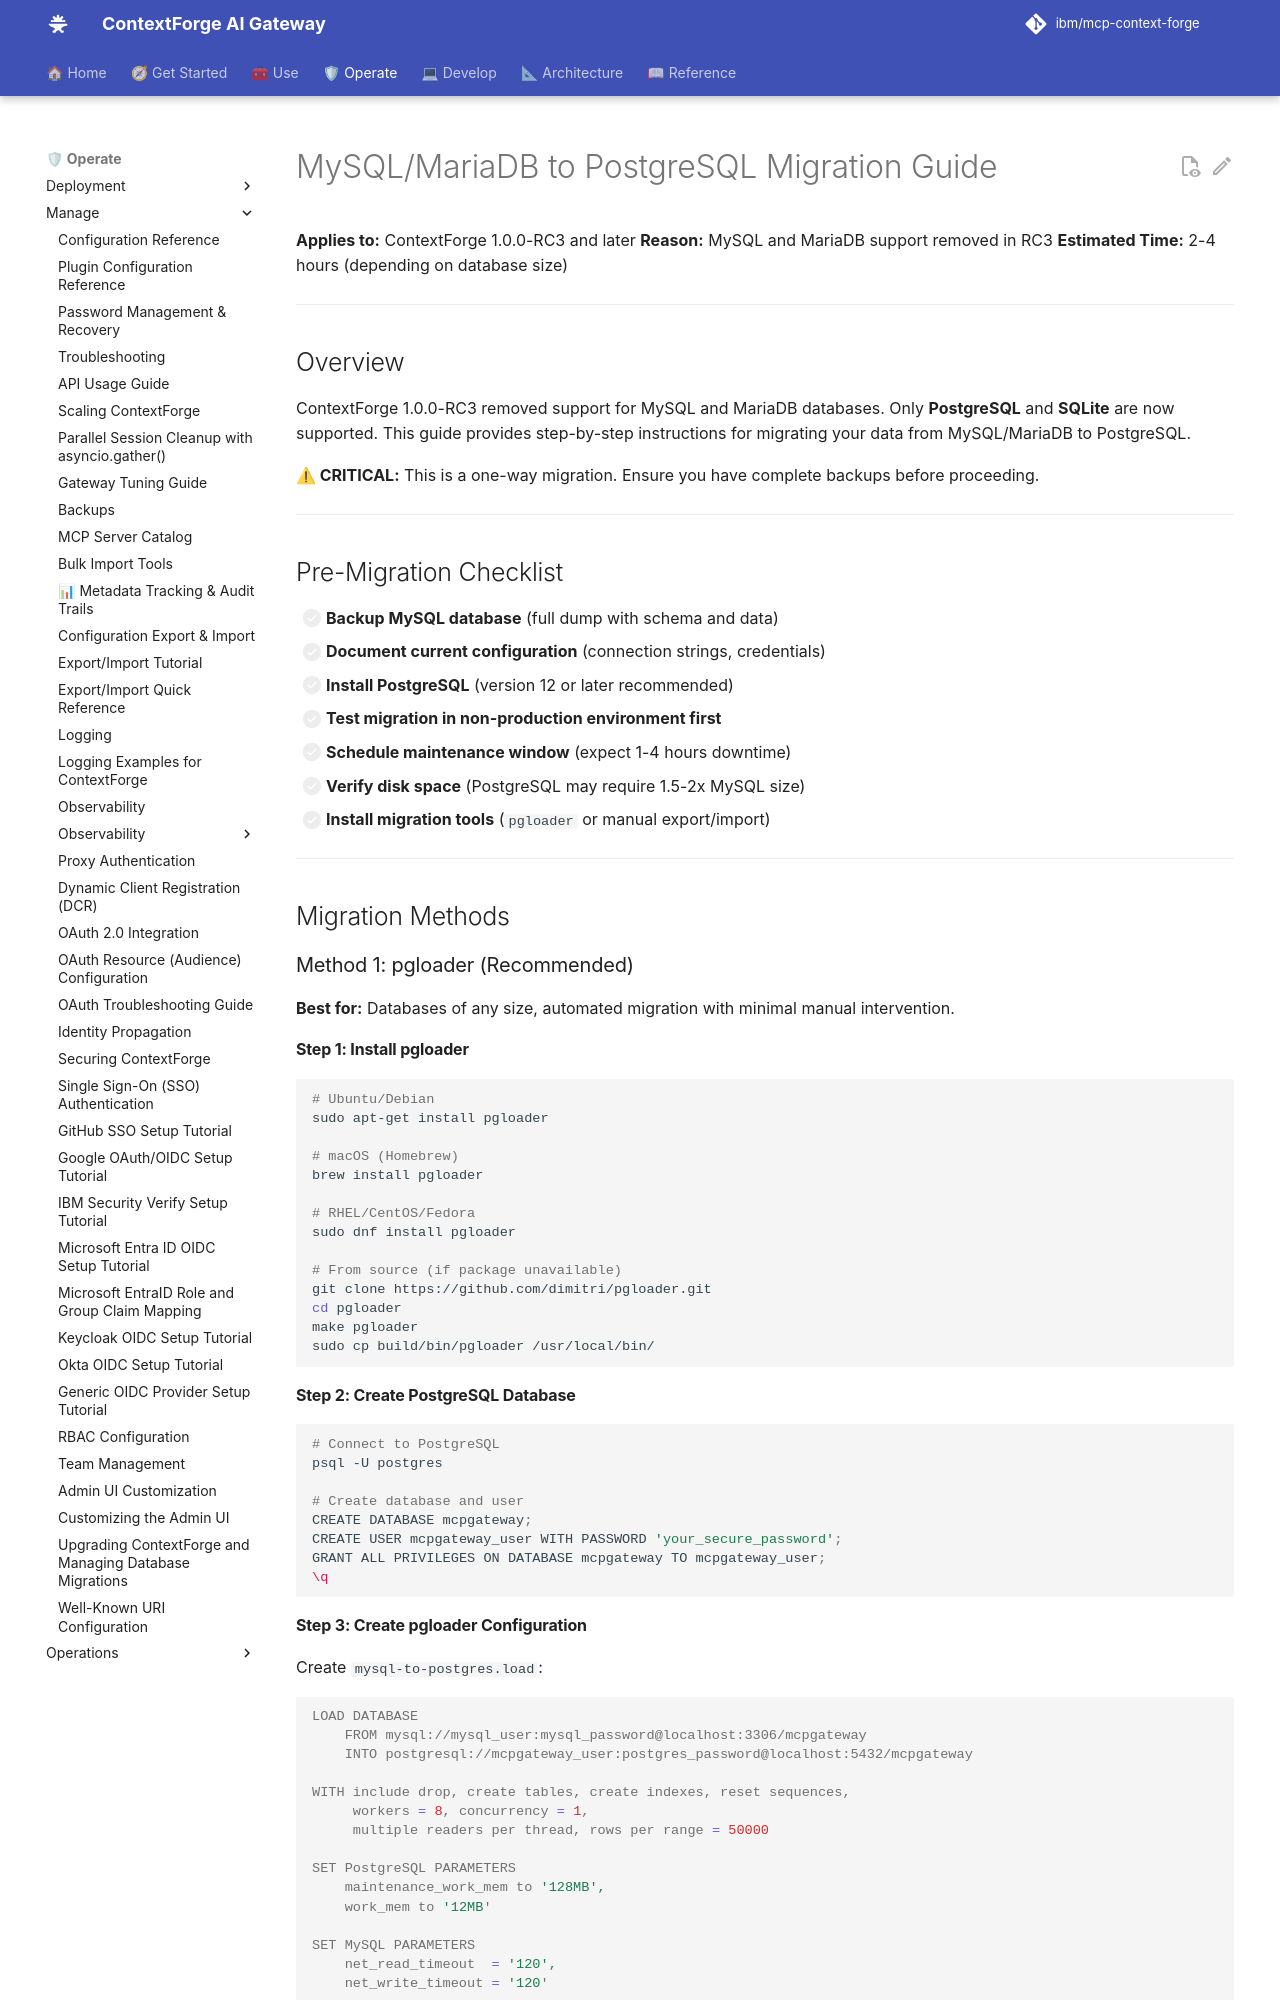

repository: brian-hussey/mcp-context-forge · page: 1.1.x/manage/mysql-to-postgresql-migration/index.html · generator: mkdocs

# MySQL/MariaDB to PostgreSQL Migration Guide

**Applies to:** ContextForge 1.0.0-RC3 and later
**Reason:** MySQL and MariaDB support removed in RC3
**Estimated Time:** 2-4 hours (depending on database size)

---

## Overview

ContextForge 1.0.0-RC3 removed support for MySQL and MariaDB databases. Only **PostgreSQL** and **SQLite** are now supported. This guide provides step-by-step instructions for migrating your data from MySQL/MariaDB to PostgreSQL.

**⚠ CRITICAL:** This is a one-way migration. Ensure you have complete backups before proceeding.

---

## Pre-Migration Checklist

- [ ] **Backup MySQL database** (full dump with schema and data)
- [ ] **Document current configuration** (connection strings, credentials)
- [ ] **Install PostgreSQL** (version 12 or later recommended)
- [ ] **Test migration in non-production environment first**
- [ ] **Schedule maintenance window** (expect 1-4 hours downtime)
- [ ] **Verify disk space** (PostgreSQL may require 1.5-2x MySQL size)
- [ ] **Install migration tools** (`pgloader` or manual export/import)

---

## Migration Methods

### Method 1: pgloader (Recommended)

**Best for:** Databases of any size, automated migration with minimal manual intervention.

#### Step 1: Install pgloader

```bash
# Ubuntu/Debian
sudo apt-get install pgloader

# macOS (Homebrew)
brew install pgloader

# RHEL/CentOS/Fedora
sudo dnf install pgloader

# From source (if package unavailable)
git clone https://github.com/dimitri/pgloader.git
cd pgloader
make pgloader
sudo cp build/bin/pgloader /usr/local/bin/
```

#### Step 2: Create PostgreSQL Database

```bash
# Connect to PostgreSQL
psql -U postgres

# Create database and user
CREATE DATABASE mcpgateway;
CREATE USER mcpgateway_user WITH PASSWORD 'your_secure_password';
GRANT ALL PRIVILEGES ON DATABASE mcpgateway TO mcpgateway_user;
\q
```
